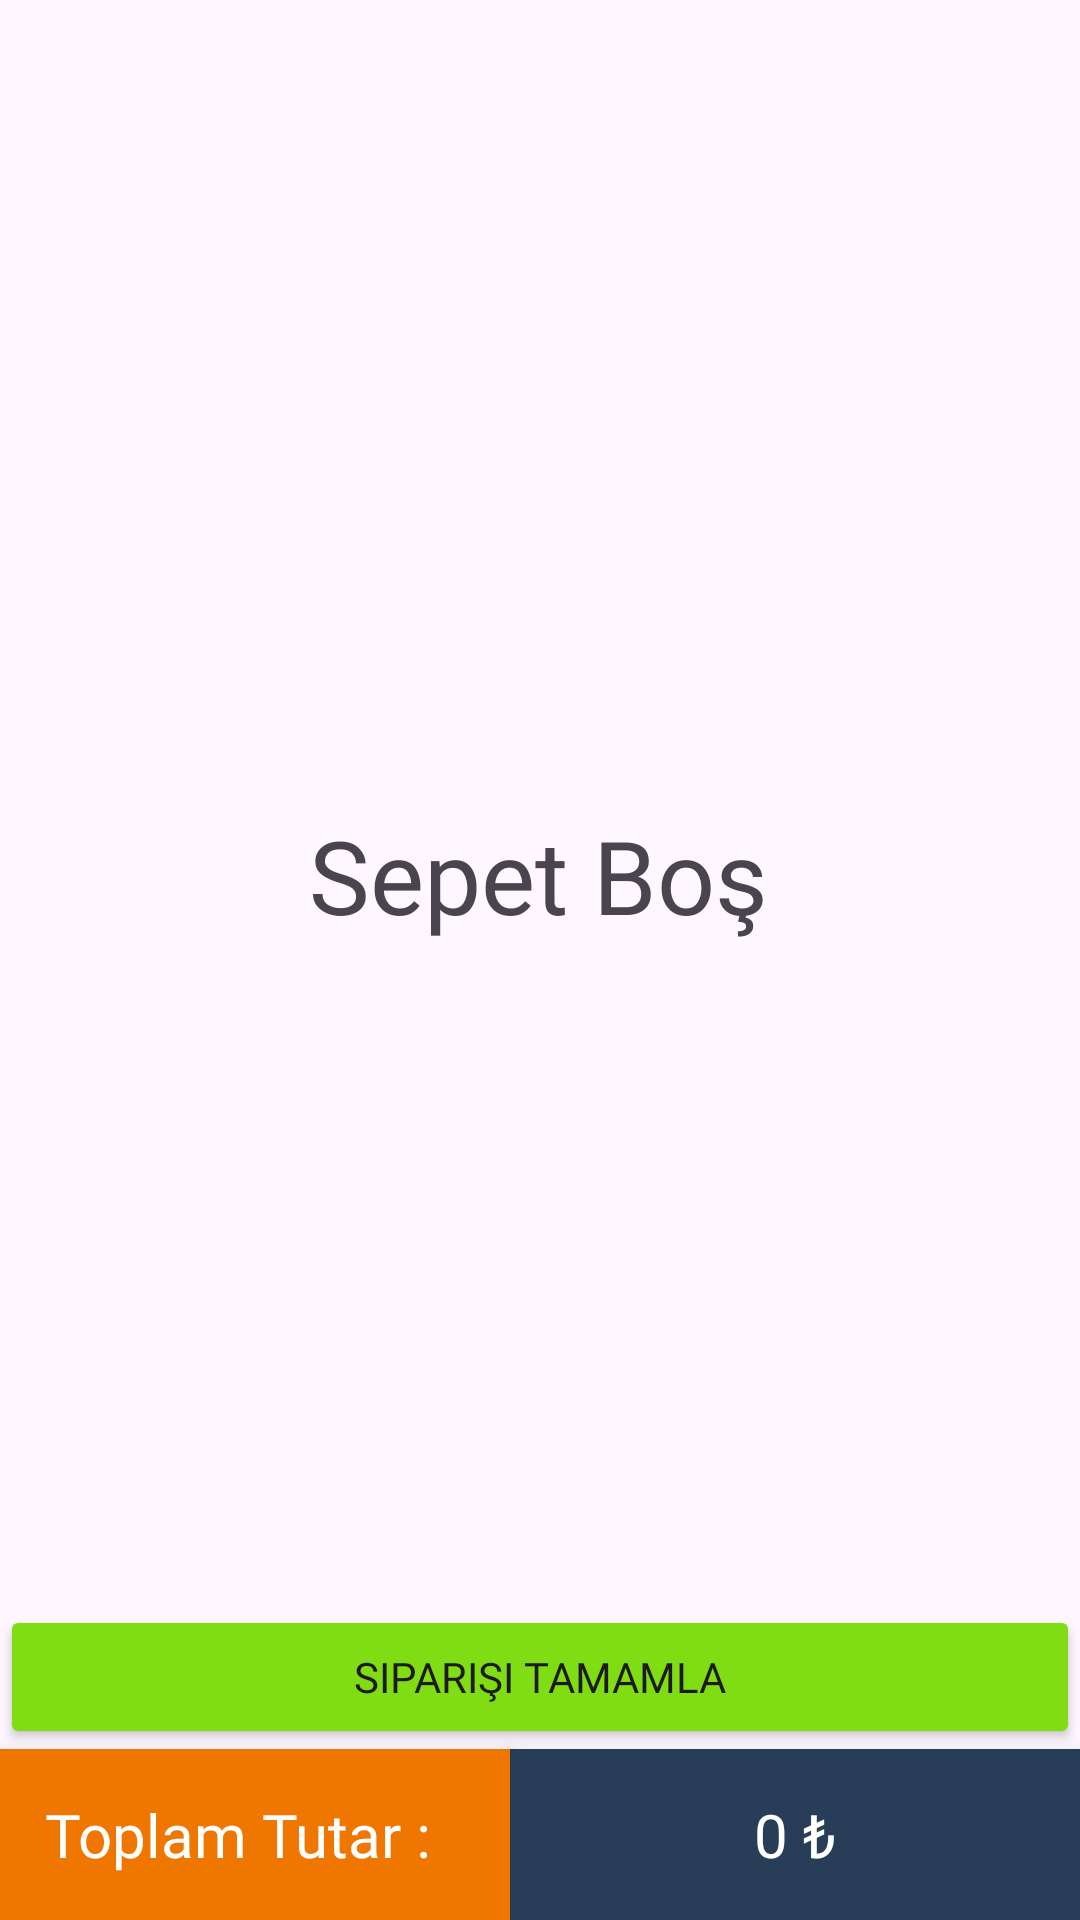

Layout XML and referenced resources for this Android screen:
<!-- AndroidManifest.xml: application theme Theme.KotlinBitirmeProjesi -->
<!-- res/layout/fragment_sepet.xml -->
<?xml version="1.0" encoding="utf-8"?>
<androidx.constraintlayout.widget.ConstraintLayout xmlns:android="http://schemas.android.com/apk/res/android"
    xmlns:app="http://schemas.android.com/apk/res-auto"
    xmlns:tools="http://schemas.android.com/tools"
    android:layout_width="match_parent"
    android:layout_height="match_parent"
    tools:context=".ui.fragment.SepetFragment">

    <androidx.recyclerview.widget.RecyclerView
        android:id="@+id/sepetRv"
        android:layout_width="0dp"
        android:layout_height="0dp"
        app:layout_constraintBottom_toTopOf="@+id/buttonSiparisiTamamla"
        app:layout_constraintEnd_toEndOf="parent"
        app:layout_constraintStart_toStartOf="parent"
        app:layout_constraintTop_toTopOf="parent"
        tools:listitem="@layout/sepet_card_tasarim">

    </androidx.recyclerview.widget.RecyclerView>

    <Button
        android:id="@+id/buttonSiparisiTamamla"
        android:layout_width="0dp"
        android:layout_height="wrap_content"
        android:backgroundTint="@color/yesil"
        android:fontFamily="@font/audiowide"
        android:padding="10dp"
        android:text="Siparişi Tamamla"
        app:cornerRadius="5dp"
        app:layout_constraintBottom_toTopOf="@+id/tvToplamTutarSonuc"
        app:layout_constraintEnd_toEndOf="parent"
        app:layout_constraintStart_toStartOf="parent" />

    <TextView
        android:id="@+id/tvToplamTutar"
        android:layout_width="170dp"
        android:layout_height="wrap_content"
        android:background="@color/orange"
        android:elevation="10dp"
        android:fontFamily="@font/open_sans"
        android:padding="15dp"
        android:text="Toplam Tutar : "
        android:textColor="@color/white"
        android:textSize="20sp"
        app:layout_constraintBottom_toBottomOf="parent"
        app:layout_constraintStart_toStartOf="parent" />

    <TextView
        android:id="@+id/tvToplamTutarSonuc"
        android:layout_width="0dp"
        android:layout_height="wrap_content"
        android:background="@color/lacivert"
        android:elevation="10dp"
        android:fontFamily="@font/audiowide"
        android:padding="15dp"
        android:text="0 ₺"
        android:textAlignment="center"
        android:textColor="@color/white"
        android:textSize="20sp"
        app:layout_constraintBottom_toBottomOf="parent"
        app:layout_constraintEnd_toEndOf="parent"
        app:layout_constraintStart_toEndOf="@+id/tvToplamTutar" />

    <TextView
        android:id="@+id/textViewSepetBos"
        android:layout_width="wrap_content"
        android:layout_height="wrap_content"
        android:fontFamily="@font/audiowide"
        android:text="Sepet Boş"
        android:textSize="34sp"
        app:layout_constraintBottom_toBottomOf="@+id/buttonSiparisiTamamla"
        app:layout_constraintEnd_toEndOf="parent"
        app:layout_constraintHorizontal_bias="0.498"
        app:layout_constraintStart_toStartOf="parent"
        app:layout_constraintTop_toTopOf="@+id/sepetRv" />
</androidx.constraintlayout.widget.ConstraintLayout>
<!-- res/layout/sepet_card_tasarim.xml (included above) -->
<?xml version="1.0" encoding="utf-8"?>
<LinearLayout xmlns:android="http://schemas.android.com/apk/res/android"
    xmlns:app="http://schemas.android.com/apk/res-auto"
    xmlns:tools="http://schemas.android.com/tools"
    android:layout_width="match_parent"
    android:layout_height="wrap_content"
    android:orientation="vertical">

    <androidx.cardview.widget.CardView
        android:layout_width="match_parent"
        android:layout_height="wrap_content"
        android:layout_margin="10dp"
        android:elevation="5dp"
        android:padding="5dp">

        <androidx.constraintlayout.widget.ConstraintLayout
            android:layout_width="match_parent"
            android:layout_height="wrap_content">

            <TextView
                android:id="@+id/tvYemekAdi"
                android:layout_width="137dp"
                android:layout_height="32dp"
                android:layout_marginStart="24dp"
                android:fontFamily="@font/audiowide"
                android:text="TextView"
                android:textSize="24sp"
                app:layout_constraintStart_toEndOf="@+id/sepetUrunResim"
                app:layout_constraintTop_toTopOf="@+id/sepetUrunResim" />

            <TextView
                android:id="@+id/tvSepetUrunFiyat"
                android:layout_width="wrap_content"
                android:layout_height="33dp"
                android:layout_marginEnd="16dp"
                android:fontFamily="@font/audiowide"
                android:gravity="center"
                android:text="5₺"
                android:textSize="20sp"
                app:layout_constraintEnd_toEndOf="parent"
                app:layout_constraintTop_toTopOf="@+id/tvYemekAdi" />

            <Button
                android:id="@+id/sepetBtnAzalt"
                android:layout_width="60dp"
                android:layout_height="51dp"
                android:layout_marginStart="24dp"
                android:backgroundTint="@color/sari"
                android:text="-"
                app:circularflow_defaultRadius="15dp"
                app:cornerRadius="15dp"
                app:layout_constraintStart_toEndOf="@+id/sepetUrunResim"
                app:layout_constraintTop_toTopOf="@+id/tvSepetMiktar" />

            <Button
                android:id="@+id/sepetBtnArttır"
                android:layout_width="67dp"
                android:layout_height="52dp"
                android:layout_marginEnd="16dp"
                android:backgroundTint="@color/sari"
                android:text="+"
                app:cornerRadius="15dp"
                app:layout_constraintEnd_toStartOf="@+id/buttonSil"
                app:layout_constraintTop_toTopOf="@+id/tvSepetMiktar" />

            <TextView
                android:id="@+id/tvSepetMiktar"
                android:layout_width="38dp"
                android:layout_height="45dp"
                android:layout_marginTop="16dp"
                android:fontFamily="@font/montserrat_alternates_light"
                android:gravity="center"
                android:text="1"
                android:textAlignment="center"
                android:textSize="24sp"
                android:textStyle="bold"
                app:layout_constraintEnd_toStartOf="@+id/sepetBtnArttır"
                app:layout_constraintStart_toEndOf="@+id/sepetBtnAzalt"
                app:layout_constraintTop_toBottomOf="@+id/tvYemekAdi" />

            <ImageView
                android:id="@+id/sepetUrunResim"
                android:layout_width="100dp"
                android:layout_height="100dp"
                android:layout_marginStart="16dp"
                android:layout_marginTop="16dp"
                android:layout_marginBottom="24dp"
                app:layout_constraintBottom_toBottomOf="parent"
                app:layout_constraintStart_toStartOf="parent"
                app:layout_constraintTop_toTopOf="parent"
                tools:srcCompat="@tools:sample/avatars" />

            <Button
                android:id="@+id/buttonSil"
                android:layout_width="25dp"
                android:layout_height="wrap_content"
                android:layout_marginEnd="16dp"
                android:layout_marginBottom="24dp"
                android:backgroundTint="@color/white"
                android:padding="0dp"
                android:textAlignment="center"
                app:icon="@drawable/baseline_delete_24"
                app:iconPadding="0dp"
                app:iconSize="30dp"
                app:iconTint="@color/red"
                app:layout_constraintBottom_toBottomOf="@+id/sepetBtnArttır"
                app:layout_constraintEnd_toEndOf="parent"
                app:layout_constraintTop_toTopOf="@+id/sepetBtnArttır"
                app:layout_constraintVertical_bias="0.0" />
        </androidx.constraintlayout.widget.ConstraintLayout>

    </androidx.cardview.widget.CardView>
</LinearLayout>
<!-- resources referenced by this layout -->
<resources>
  <color name="lacivert">#283D57</color>
  <color name="orange">#EF7700</color>
  <color name="red">#6E0F0B</color>
  <color name="sari">#F5CE2B</color>
  <color name="white">#FFFFFFFF</color>
  <color name="yesil">#80DD14</color>
  <!-- drawable baseline_delete_24 (drawable) -->
  <vector android:height="24dp" android:tint="#FC1010"
      android:viewportHeight="24" android:viewportWidth="24"
      android:width="24dp" xmlns:android="http://schemas.android.com/apk/res/android">
      <path android:fillColor="@android:color/white" android:pathData="M6,19c0,1.1 0.9,2 2,2h8c1.1,0 2,-0.9 2,-2V7H6v12zM19,4h-3.5l-1,-1h-5l-1,1H5v2h14V4z"/>
  </vector>
  <style name="Theme.KotlinBitirmeProjesi" parent="Base.Theme.KotlinBitirmeProjesi" />
  <style name="Base.Theme.KotlinBitirmeProjesi" parent="Theme.Material3.DayNight.NoActionBar">
          
          
          <item name="android:statusBarColor">@color/orange</item>
      </style>
</resources>
